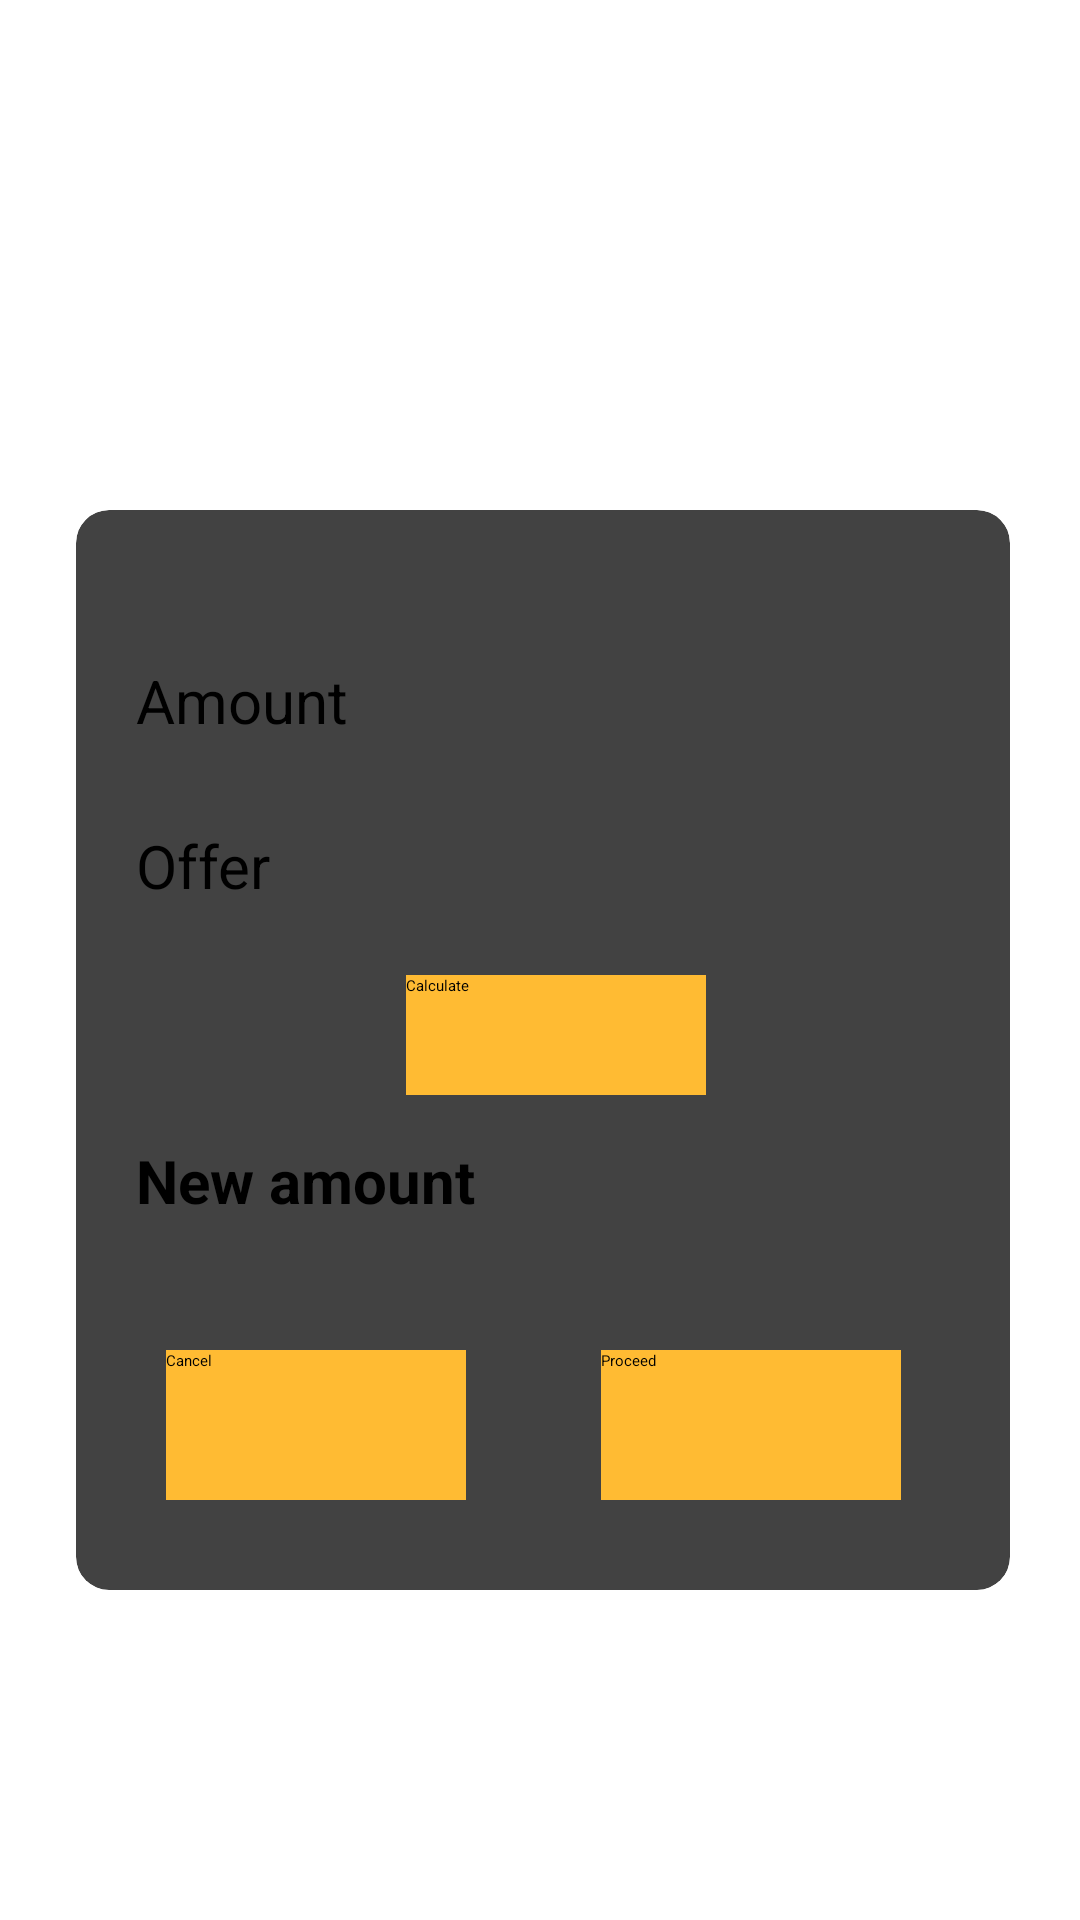

This screen was rendered from an Android layout file. Write that file and the resources it references.
<!-- AndroidManifest.xml: application theme Theme.Project -->
<!-- res/layout/activity_calculation.xml -->
<?xml version="1.0" encoding="utf-8"?>
<androidx.constraintlayout.widget.ConstraintLayout xmlns:android="http://schemas.android.com/apk/res/android"
    xmlns:app="http://schemas.android.com/apk/res-auto"
    xmlns:tools="http://schemas.android.com/tools"
    android:layout_width="match_parent"
    android:layout_height="match_parent"
    tools:context=".Calculation">

    <ImageView
        android:id="@+id/imageView14"
        android:layout_width="0dp"
        android:layout_height="0dp"
        app:layout_constraintBottom_toBottomOf="parent"
        app:layout_constraintEnd_toEndOf="parent"
        app:layout_constraintStart_toStartOf="parent"
        app:layout_constraintTop_toTopOf="parent"
        app:srcCompat="@drawable/background" />

    <ScrollView
        android:id="@+id/scrollView2"
        android:layout_width="match_parent"
        android:layout_height="match_parent"
        app:layout_constraintTop_toTopOf="@+id/imageView14">

        <LinearLayout

            android:layout_width="match_parent"
            android:layout_height="wrap_content"
            android:gravity="center"
            android:orientation="vertical">

            <androidx.cardview.widget.CardView
                android:layout_width="340dp"
                android:layout_height="400dp"
                android:layout_marginLeft="1dp"
                android:layout_marginTop="150dp"

                app:cardCornerRadius="11dp"
                app:cardElevation="11dp"
                app:cardUseCompatPadding="true">

                <Button
                    android:id="@+id/btnPayok"
                    android:layout_width="100dp"
                    android:layout_height="50dp"
                    android:layout_marginLeft="175dp"
                    android:layout_marginTop="280dp"
                    android:background="@android:color/holo_orange_light"
                    android:text="Proceed" />

                <TextView
                    android:id="@+id/textView18"
                    android:layout_width="130dp"
                    android:layout_height="37dp"
                    android:layout_marginLeft="20dp"
                    android:layout_marginTop="50dp"
                    android:text="Amount"

                    android:textSize="20sp" />

                <TextView
                    android:id="@+id/textView20"
                    android:layout_width="126dp"
                    android:layout_height="40dp"
                    android:layout_marginLeft="20dp"
                    android:layout_marginTop="105dp"
                    android:text="Offer"
                    android:textSize="20sp" />

                <TextView
                    android:id="@+id/textView21"
                    android:layout_width="144dp"
                    android:layout_height="38dp"
                    android:layout_marginLeft="20dp"
                    android:layout_marginTop="210dp"
                    android:text="New amount"
                    android:textSize="20sp"
                    android:textStyle="bold" />

                <Button
                    android:id="@+id/btncalc"
                    android:layout_width="100dp"
                    android:layout_height="40dp"
                    android:layout_marginLeft="110dp"
                    android:layout_marginTop="155dp"
                    android:background="@android:color/holo_orange_light"
                    android:text="Calculate" />

                <EditText
                    android:id="@+id/etItemAmount"
                    android:layout_width="151dp"
                    android:layout_height="wrap_content"
                    android:layout_marginLeft="150dp"
                    android:layout_marginTop="40dp"
                    android:ems="10"
                    android:inputType="numberSigned" />

                <TextView
                    android:id="@+id/etDeliveryFee"
                    android:layout_width="148dp"
                    android:layout_height="39dp"
                    android:layout_marginLeft="150dp"
                    android:layout_marginTop="105dp"
                    android:ems="10"
                    android:inputType="numberSigned"
                    android:textSize="20sp"
                    android:textStyle="bold" />

                <TextView
                    android:id="@+id/etTotAmount"
                    android:layout_width="127dp"
                    android:layout_height="39dp"
                    android:layout_marginLeft="180dp"
                    android:layout_marginTop="210dp"
                    android:ems="10"
                    android:inputType="numberSigned"
                    android:textSize="20sp"
                    android:textStyle="bold" />

                <Button
                    android:id="@+id/btnCancel"
                    android:layout_width="100dp"
                    android:layout_height="50dp"
                    android:layout_marginLeft="30dp"
                    android:layout_marginTop="280dp"
                    android:background="@android:color/holo_orange_light"
                    android:text="Cancel" />
            </androidx.cardview.widget.CardView>
        </LinearLayout>
    </ScrollView>



</androidx.constraintlayout.widget.ConstraintLayout>
<!-- resources referenced by this layout -->
<resources>

</resources>
